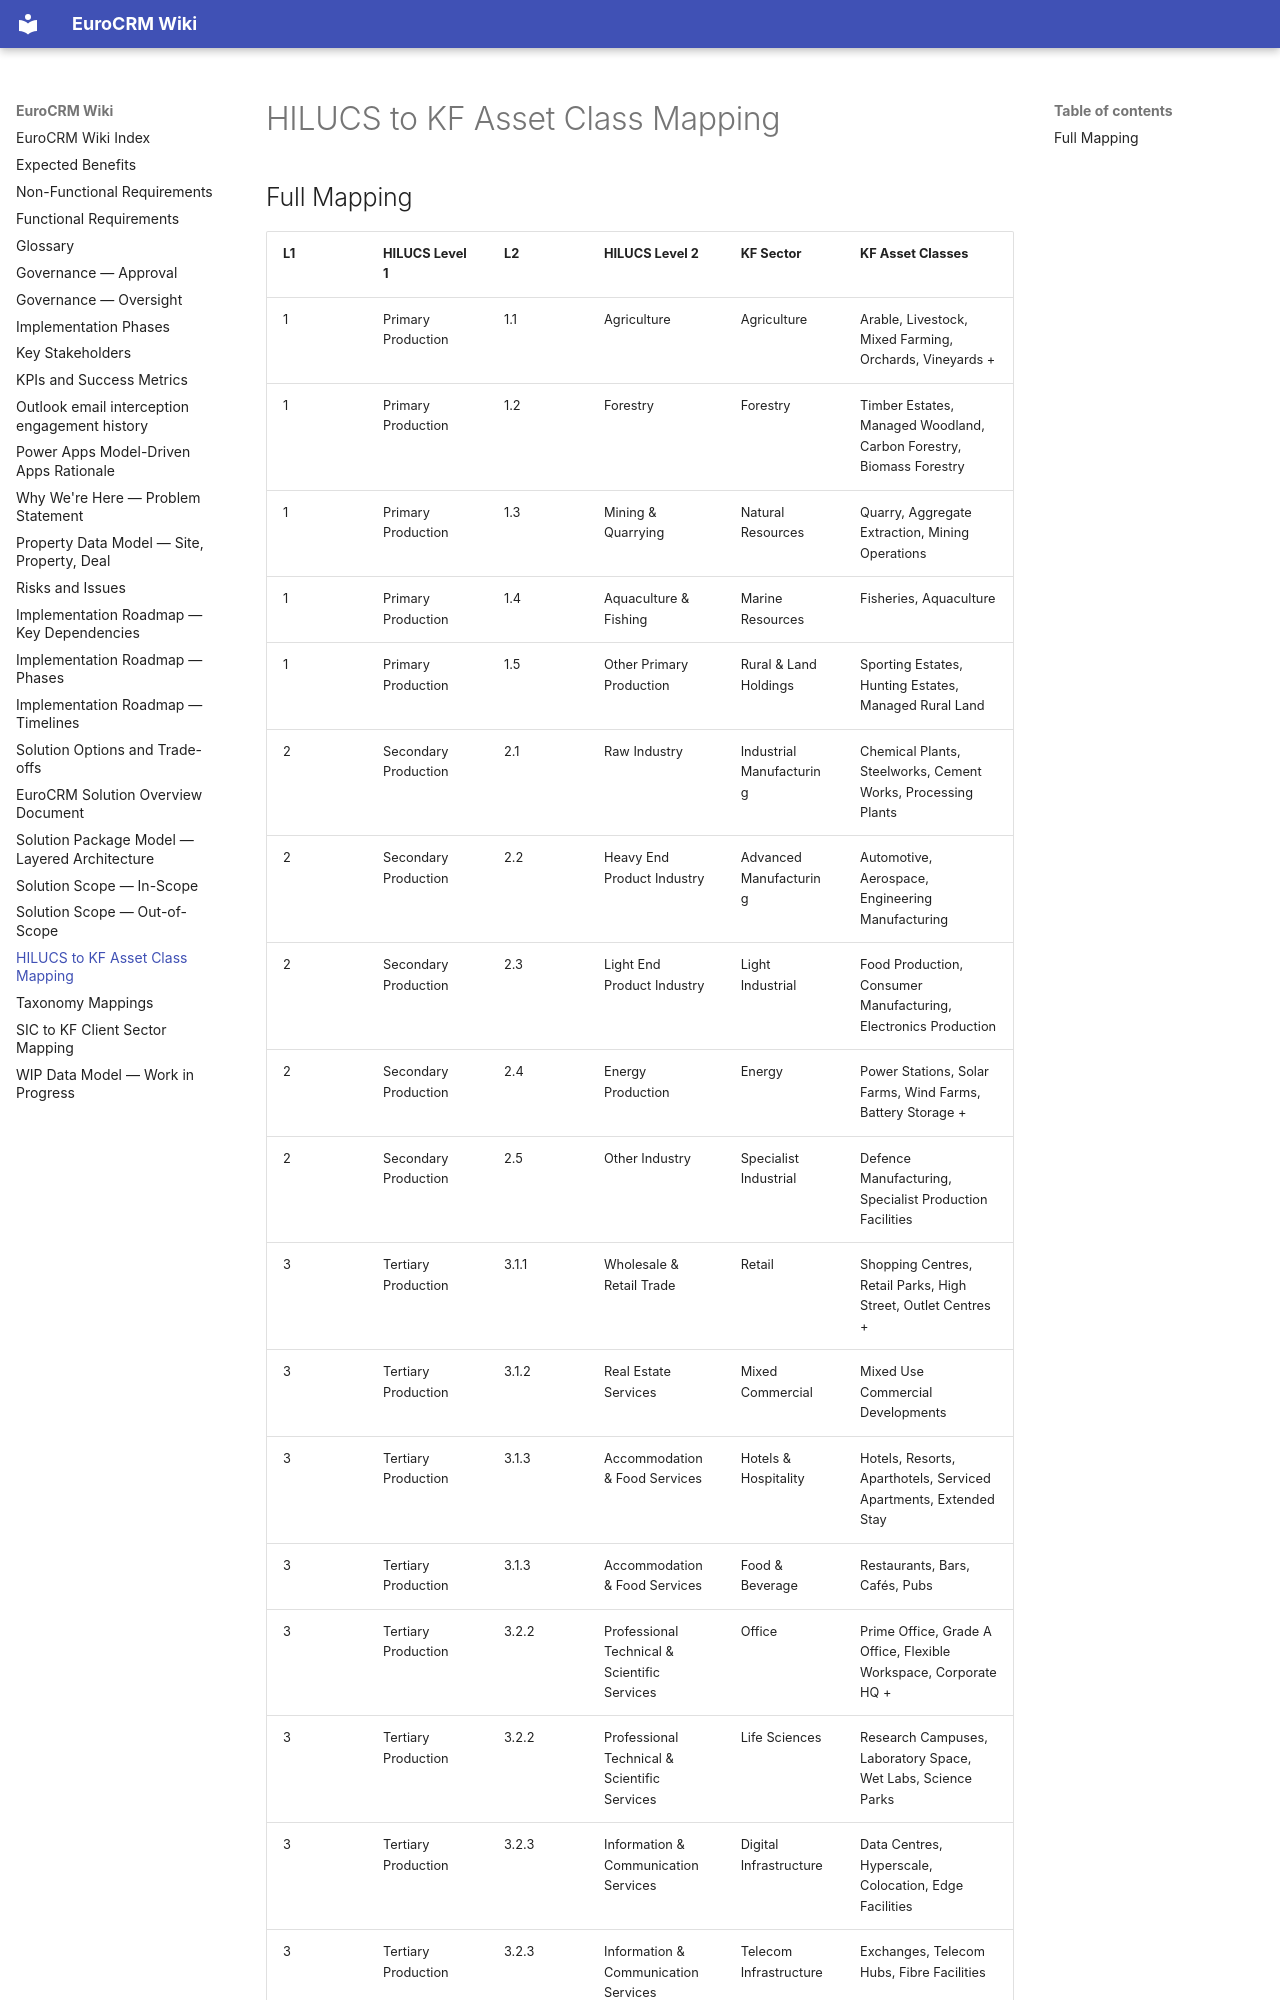

repository: newportg/POC-EuroCRM · page: taxonomy-hilucs-kf/index.html · generator: mkdocs

---
parent:"[[taxonomy-mappings]]"
source: European CRM Architecture Review 2.pdf
---

# HILUCS to KF Asset Class Mapping

## Full Mapping

| L1 | HILUCS Level 1 | L2 | HILUCS Level 2 | KF Sector | KF Asset Classes |
| --- | -------------- | -- | -------------- | --------- | ---------------- |
| 1 | Primary Production | 1.1 | Agriculture | Agriculture | Arable, Livestock, Mixed Farming, Orchards, Vineyards + |
| 1 | Primary Production | 1.2 | Forestry | Forestry | Timber Estates, Managed Woodland, Carbon Forestry, Biomass Forestry |
| 1 | Primary Production | 1.3 | Mining & Quarrying | Natural Resources | Quarry, Aggregate Extraction, Mining Operations |
| 1 | Primary Production | 1.4 | Aquaculture & Fishing | Marine Resources | Fisheries, Aquaculture |
| 1 | Primary Production | 1.5 | Other Primary Production | Rural & Land Holdings | Sporting Estates, Hunting Estates, Managed Rural Land |
| 2 | Secondary Production | 2.1 | Raw Industry | Industrial Manufacturing | Chemical Plants, Steelworks, Cement Works, Processing Plants |
| 2 | Secondary Production | 2.2 | Heavy End Product Industry | Advanced Manufacturing | Automotive, Aerospace, Engineering Manufacturing |
| 2 | Secondary Production | 2.3 | Light End Product Industry | Light Industrial | Food Production, Consumer Manufacturing, Electronics Production |
| 2 | Secondary Production | 2.4 | Energy Production | Energy | Power Stations, Solar Farms, Wind Farms, Battery Storage + |
| 2 | Secondary Production | 2.5 | Other Industry | Specialist Industrial | Defence Manufacturing, Specialist Production Facilities |
| 3 | Tertiary Production | 3.1.1 | Wholesale & Retail Trade | Retail | Shopping Centres, Retail Parks, High Street, Outlet Centres + |
| 3 | Tertiary Production | 3.1.2 | Real Estate Services | Mixed Commercial | Mixed Use Commercial Developments |
| 3 | Tertiary Production | 3.1.3 | Accommodation & Food Services | Hotels & Hospitality | Hotels, Resorts, Aparthotels, Serviced Apartments, Extended Stay |
| 3 | Tertiary Production | 3.1.3 | Accommodation & Food Services | Food & Beverage | Restaurants, Bars, Cafés, Pubs |
| 3 | Tertiary Production | 3.2.2 | Professional Technical & Scientific Services | Office | Prime Office, Grade A Office, Flexible Workspace, Corporate HQ + |
| 3 | Tertiary Production | 3.2.2 | Professional Technical & Scientific Services | Life Sciences | Research Campuses, Laboratory Space, Wet Labs, Science Parks |
| 3 | Tertiary Production | 3.2.3 | Information & Communication Services | Digital Infrastructure | Data Centres, Hyperscale, Colocation, Edge Facilities |
| 3 | Tertiary Production | 3.2.3 | Information & Communication Services | Telecom Infrastructure | Exchanges, Telecom Hubs, Fibre Facilities |
| 3 | Tertiary Production | 3.2.1 | Financial & Insurance Services | Financial Services | Banking HQs, Financial District Offices |
| 3 | Tertiary Pr
